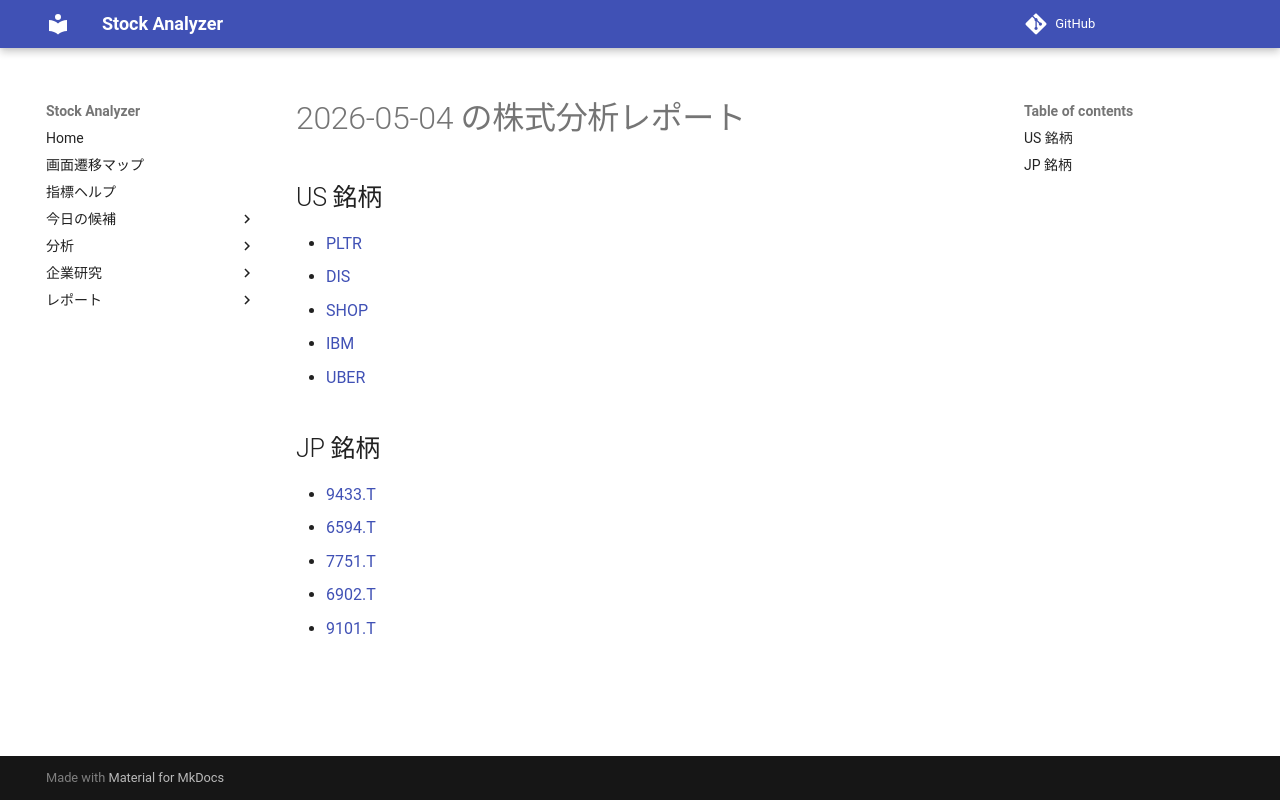

repository: Yumi-note/Making-APP · page: reports/2026-05-04/171853/index.html · generator: mkdocs

# 2026-05-04 の株式分析レポート

## US 銘柄

- [PLTR](PLTR.md)
- [DIS](DIS.md)
- [SHOP](SHOP.md)
- [IBM](IBM.md)
- [UBER](UBER.md)

## JP 銘柄

- [9433.T](9433_T.md)
- [6594.T](6594_T.md)
- [7751.T](7751_T.md)
- [6902.T](6902_T.md)
- [9101.T](9101_T.md)
